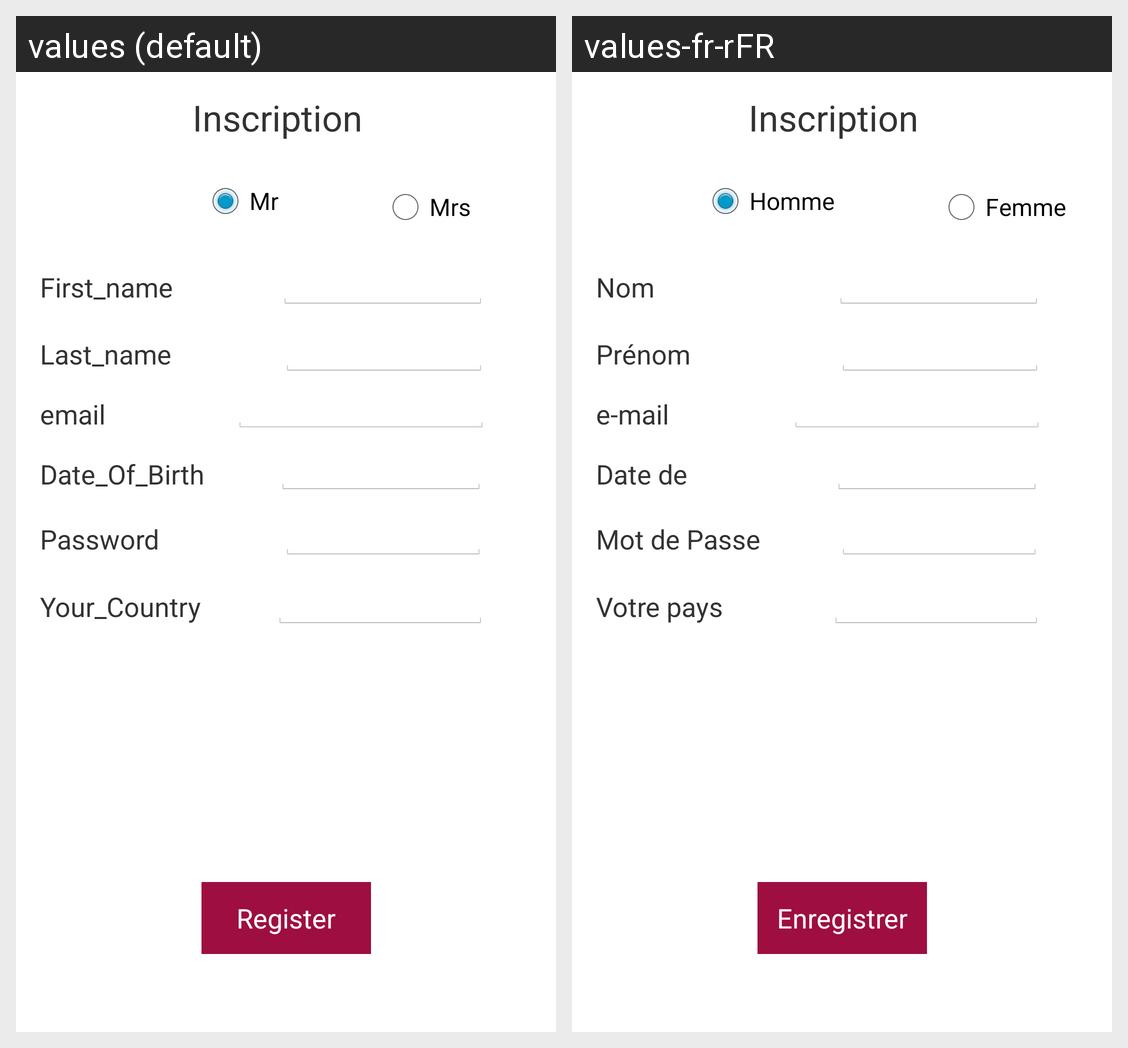

Translations of the strings shown on this Android screen, per locale in the grid:
Android screen res/layout/inscription.xml rendered under 2 locales, left to right: values (default), values-fr-rFR. Device: Nexus 5 (rendered at 1080×1920; each locale shown at half size, 540×960, under a caption strip naming it); theme AppTheme.
Strings drawn on this screen, with the default value and each locale's value (text and hints the layout hard-codes, and strings that could not be matched under every locale, appear in the picture but are not listed):

mr
  values: Mr
  values-fr-rFR: Homme

mrs
  values: Mrs
  values-fr-rFR: Femme

Date_of_Birth
  values: Date_Of_Birth
  values-fr-rFR: Date de naissance

email
  values: email
  values-fr-rFR: e-mail

Password
  values: Password
  values-fr-rFR: Mot de Passe

Your_Country
  values: Your_Country
  values-fr-rFR: Votre pays

last_name
  values: Last_name
  values-fr-rFR: Prénom

first_name
  values: First_name
  values-fr-rFR: Nom

register
  values: Register
  values-fr-rFR: Enregistrer
